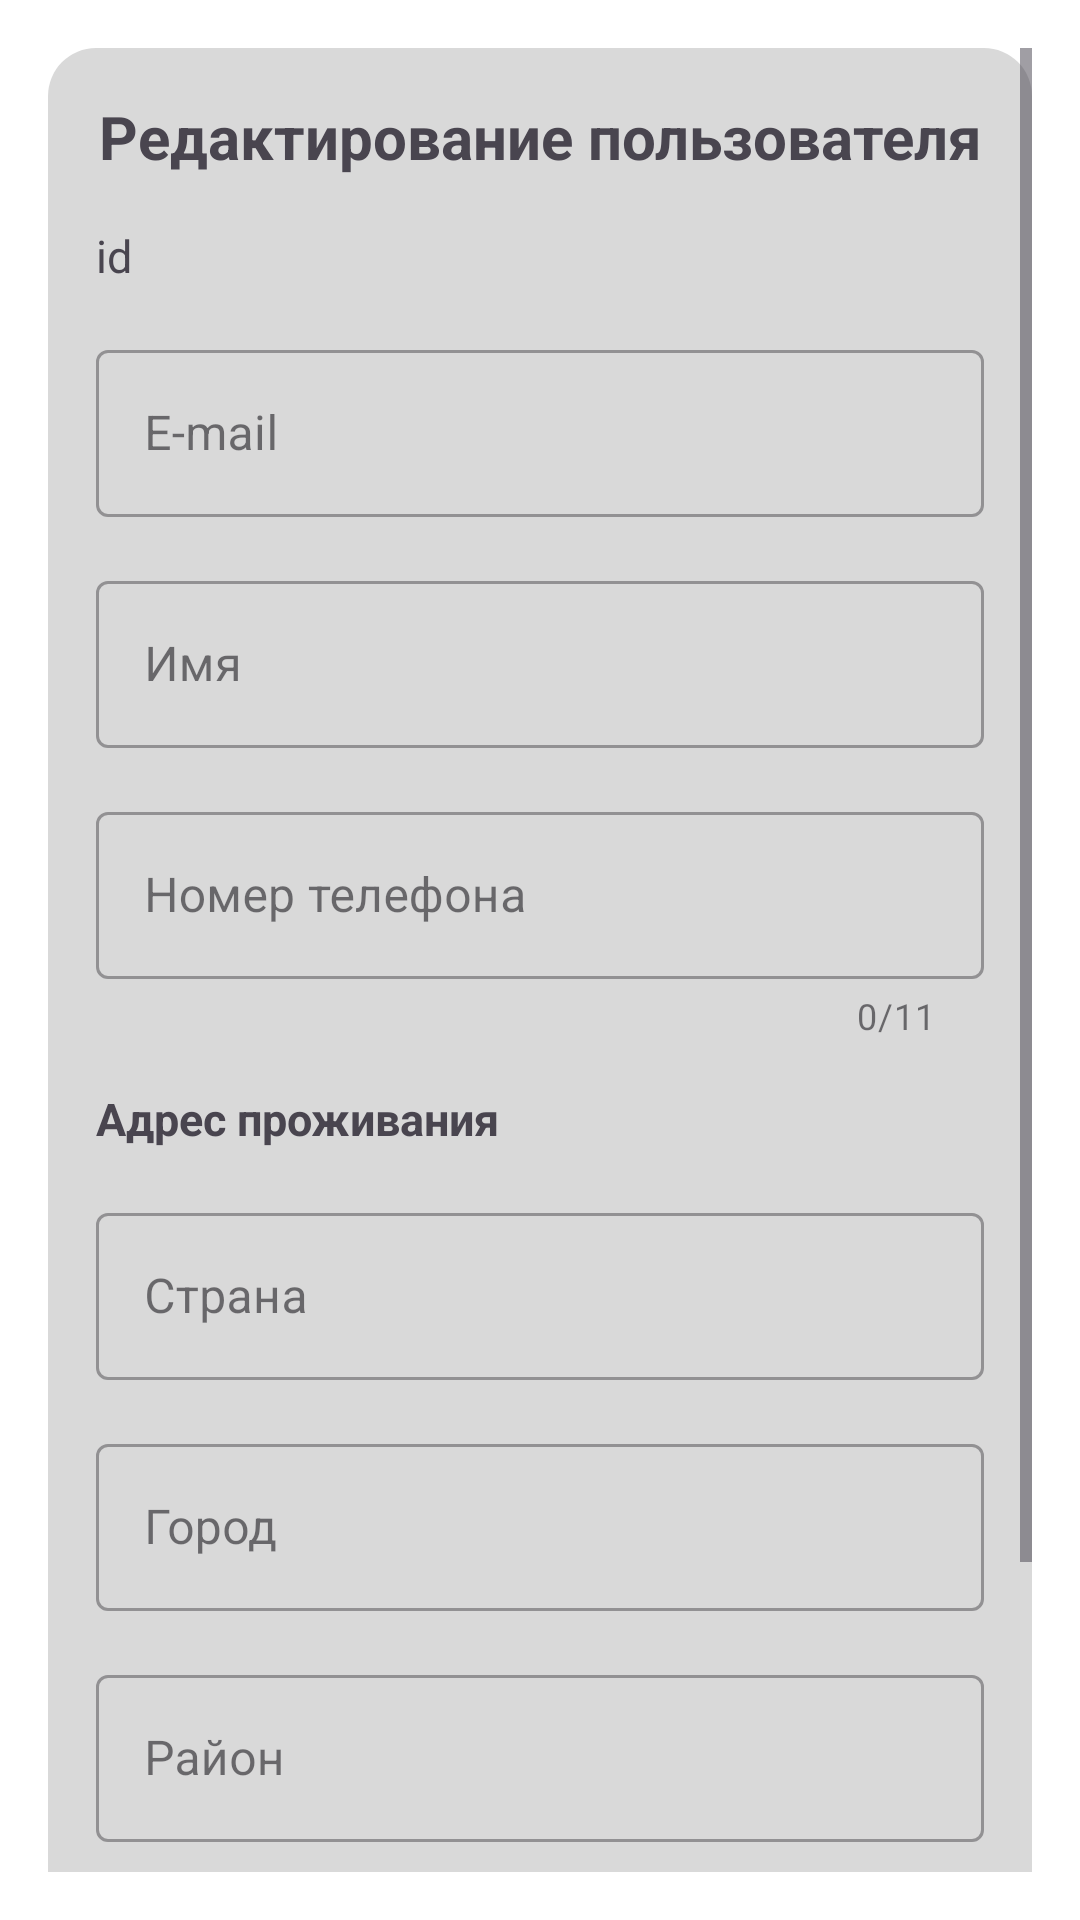

The Android layout XML behind this screen, and the referenced resources:
<!-- AndroidManifest.xml: application theme Theme.DeliveryApp -->
<!-- res/layout/fragment_dialog_edit_user.xml -->
<?xml version="1.0" encoding="utf-8"?>
<ScrollView xmlns:android="http://schemas.android.com/apk/res/android"
    xmlns:app="http://schemas.android.com/apk/res-auto"
    xmlns:tools="http://schemas.android.com/tools"
    android:layout_width="match_parent"
    android:layout_height="match_parent"
    tools:context=".ui.UserEditDialogFragment"
    android:padding="@dimen/containers_margin">

    <LinearLayout
        android:background="@drawable/container_round"
        android:layout_width="match_parent"
        android:layout_height="wrap_content"
        android:orientation="vertical"
        android:padding="@dimen/containers_margin">

        <TextView
            android:layout_width="match_parent"
            android:layout_height="wrap_content"
            android:gravity="center"
            android:textStyle="bold"
            android:text="Редактирование пользователя"
            android:textSize="20sp" />

        <TextView
            android:id="@+id/fragment_edit_user_dialog_id"
            android:layout_width="match_parent"
            android:layout_height="wrap_content"
            android:layout_marginTop="@dimen/containers_margin"
            android:gravity="center_vertical"
            android:text="id"
            android:textSize="15sp" />

        <com.google.android.material.textfield.TextInputLayout
            android:id="@+id/fragment_edit_user_dialog_input_mail"
            style="@style/Widget.MaterialComponents.TextInputLayout.OutlinedBox"
            android:layout_width="match_parent"
            android:layout_height="wrap_content"
            android:layout_marginTop="@dimen/containers_margin"
            android:hint="E-mail">

            <com.google.android.material.textfield.TextInputEditText
                android:layout_width="match_parent"
                android:layout_height="wrap_content" />
        </com.google.android.material.textfield.TextInputLayout>

        <com.google.android.material.textfield.TextInputLayout
            android:id="@+id/fragment_edit_user_dialog_input_name"
            style="@style/Widget.MaterialComponents.TextInputLayout.OutlinedBox"
            android:layout_width="match_parent"
            android:layout_height="wrap_content"
            android:layout_marginTop="@dimen/containers_margin"
            android:hint="Имя">

            <com.google.android.material.textfield.TextInputEditText
                android:layout_width="match_parent"
                android:layout_height="wrap_content" />
        </com.google.android.material.textfield.TextInputLayout>

        <com.google.android.material.textfield.TextInputLayout
            android:id="@+id/fragment_edit_user_dialog_input_phone"
            style="@style/Widget.MaterialComponents.TextInputLayout.OutlinedBox"
            android:layout_width="match_parent"
            android:layout_height="wrap_content"
            android:layout_marginTop="@dimen/containers_margin"
            android:hint="Номер телефона"
            app:counterEnabled="true"
            app:counterMaxLength="11"
            app:prefixText="+">

            <com.google.android.material.textfield.TextInputEditText
                android:layout_width="match_parent"
                android:layout_height="wrap_content"
                android:inputType="number" />
        </com.google.android.material.textfield.TextInputLayout>

        <TextView
            android:layout_width="match_parent"
            android:layout_height="wrap_content"
            android:layout_marginTop="@dimen/containers_margin"
            android:text="Адрес проживания "
            android:textSize="15sp"
            android:textStyle="bold" />

        <com.google.android.material.textfield.TextInputLayout
            android:id="@+id/fragment_edit_user_dialog_input_country"
            style="@style/Widget.MaterialComponents.TextInputLayout.OutlinedBox"
            android:layout_width="match_parent"
            android:layout_height="wrap_content"
            android:layout_marginTop="@dimen/containers_margin"
            android:hint="Страна">

            <com.google.android.material.textfield.TextInputEditText
                android:layout_width="match_parent"
                android:layout_height="wrap_content" />
        </com.google.android.material.textfield.TextInputLayout>

        <com.google.android.material.textfield.TextInputLayout
            android:id="@+id/fragment_edit_user_dialog_input_city"
            style="@style/Widget.MaterialComponents.TextInputLayout.OutlinedBox"
            android:layout_width="match_parent"
            android:layout_height="wrap_content"
            android:layout_marginTop="@dimen/containers_margin"
            android:hint="Город">

            <com.google.android.material.textfield.TextInputEditText
                android:layout_width="match_parent"
                android:layout_height="wrap_content" />
        </com.google.android.material.textfield.TextInputLayout>

        <com.google.android.material.textfield.TextInputLayout
            android:id="@+id/fragment_edit_user_dialog_input_district"
            style="@style/Widget.MaterialComponents.TextInputLayout.OutlinedBox"
            android:layout_width="match_parent"
            android:layout_height="wrap_content"
            android:layout_marginTop="@dimen/containers_margin"
            android:hint="Район">

            <com.google.android.material.textfield.TextInputEditText
                android:layout_width="match_parent"
                android:layout_height="wrap_content" />
        </com.google.android.material.textfield.TextInputLayout>

        <com.google.android.material.textfield.TextInputLayout
            android:id="@+id/fragment_edit_user_dialog_input_street"
            style="@style/Widget.MaterialComponents.TextInputLayout.OutlinedBox"
            android:layout_width="match_parent"
            android:layout_height="wrap_content"
            android:layout_marginTop="@dimen/containers_margin"
            android:hint="Улица">

            <com.google.android.material.textfield.TextInputEditText
                android:layout_width="match_parent"
                android:layout_height="wrap_content" />
        </com.google.android.material.textfield.TextInputLayout>

        <LinearLayout
            android:layout_width="wrap_content"
            android:layout_height="wrap_content"
            android:layout_gravity="center"
            android:layout_marginTop="@dimen/containers_margin"
            android:orientation="horizontal">

            <Button
                android:id="@+id/fragment_edit_user_dialog_cancel_button"
                style="@style/Widget.Material3.Button.OutlinedButton"
                android:layout_width="wrap_content"
                android:layout_height="wrap_content"
                android:layout_gravity="center"
                android:text="Отмена"
                android:textSize="@dimen/simple_text_size" />

            <Button
                android:id="@+id/fragment_edit_user_dialog_save_button"
                style="@style/Widget.Material3.Button"
                android:layout_width="wrap_content"
                android:layout_height="wrap_content"
                android:layout_gravity="center"
                android:layout_marginStart="@dimen/containers_margin"
                android:text="Сохранить"
                android:textSize="@dimen/simple_text_size" />
        </LinearLayout>


    </LinearLayout>
</ScrollView>
<!-- resources referenced by this layout -->
<resources>
  <dimen name="containers_margin">16dp</dimen>
  <dimen name="simple_text_size">16sp</dimen>
  <!-- drawable container_round (drawable) -->
  <?xml version="1.0" encoding="utf-8"?>
  <selector xmlns:android="http://schemas.android.com/apk/res/android">
      <item>
          <shape android:shape="rectangle">
              <corners android:topLeftRadius="@dimen/containers_radius_rounding"
                  android:topRightRadius="@dimen/containers_radius_rounding"
                  android:bottomLeftRadius="@dimen/containers_radius_rounding"
                  android:bottomRightRadius="@dimen/containers_radius_rounding" />
              <solid android:color="@color/containers_color" />
          </shape>
      </item>
  </selector>
  <style name="Theme.DeliveryApp" parent="Theme.Material3.DayNight">
          
          <item name="colorPrimary">@color/purple_500</item>
          <item name="colorPrimaryVariant">@color/purple_700</item>
          <item name="colorOnPrimary">@color/white</item>
          
          <item name="colorSecondary">@color/teal_200</item>
          <item name="colorSecondaryVariant">@color/teal_700</item>
          <item name="colorOnSecondary">@color/colorOnSecondary</item>
          
          <item name="android:statusBarColor">?attr/colorPrimaryVariant</item>
          
  
  
          <item name="android:windowBackground">@color/white</item>
  
  
          <item name="android:buttonStyle">@style/button</item>
  
      </style>
  <dimen name="containers_radius_rounding">16dp</dimen>
  <color name="containers_color">#FFD9D9D9</color>
  <color name="purple_500">#FF6200EE</color>
  <color name="purple_700">#FF3700B3</color>
  <color name="white">#FFFFFFFF</color>
  <color name="teal_200">#FF03DAC5</color>
  <color name="teal_700">#FF018786</color>
  <color name="colorOnSecondary">#FF000000</color>
  <style name="button" parent="@style/Widget.Material3.Button">
          <item name="android:textSize">@dimen/simple_text_size</item>
      </style>
</resources>
